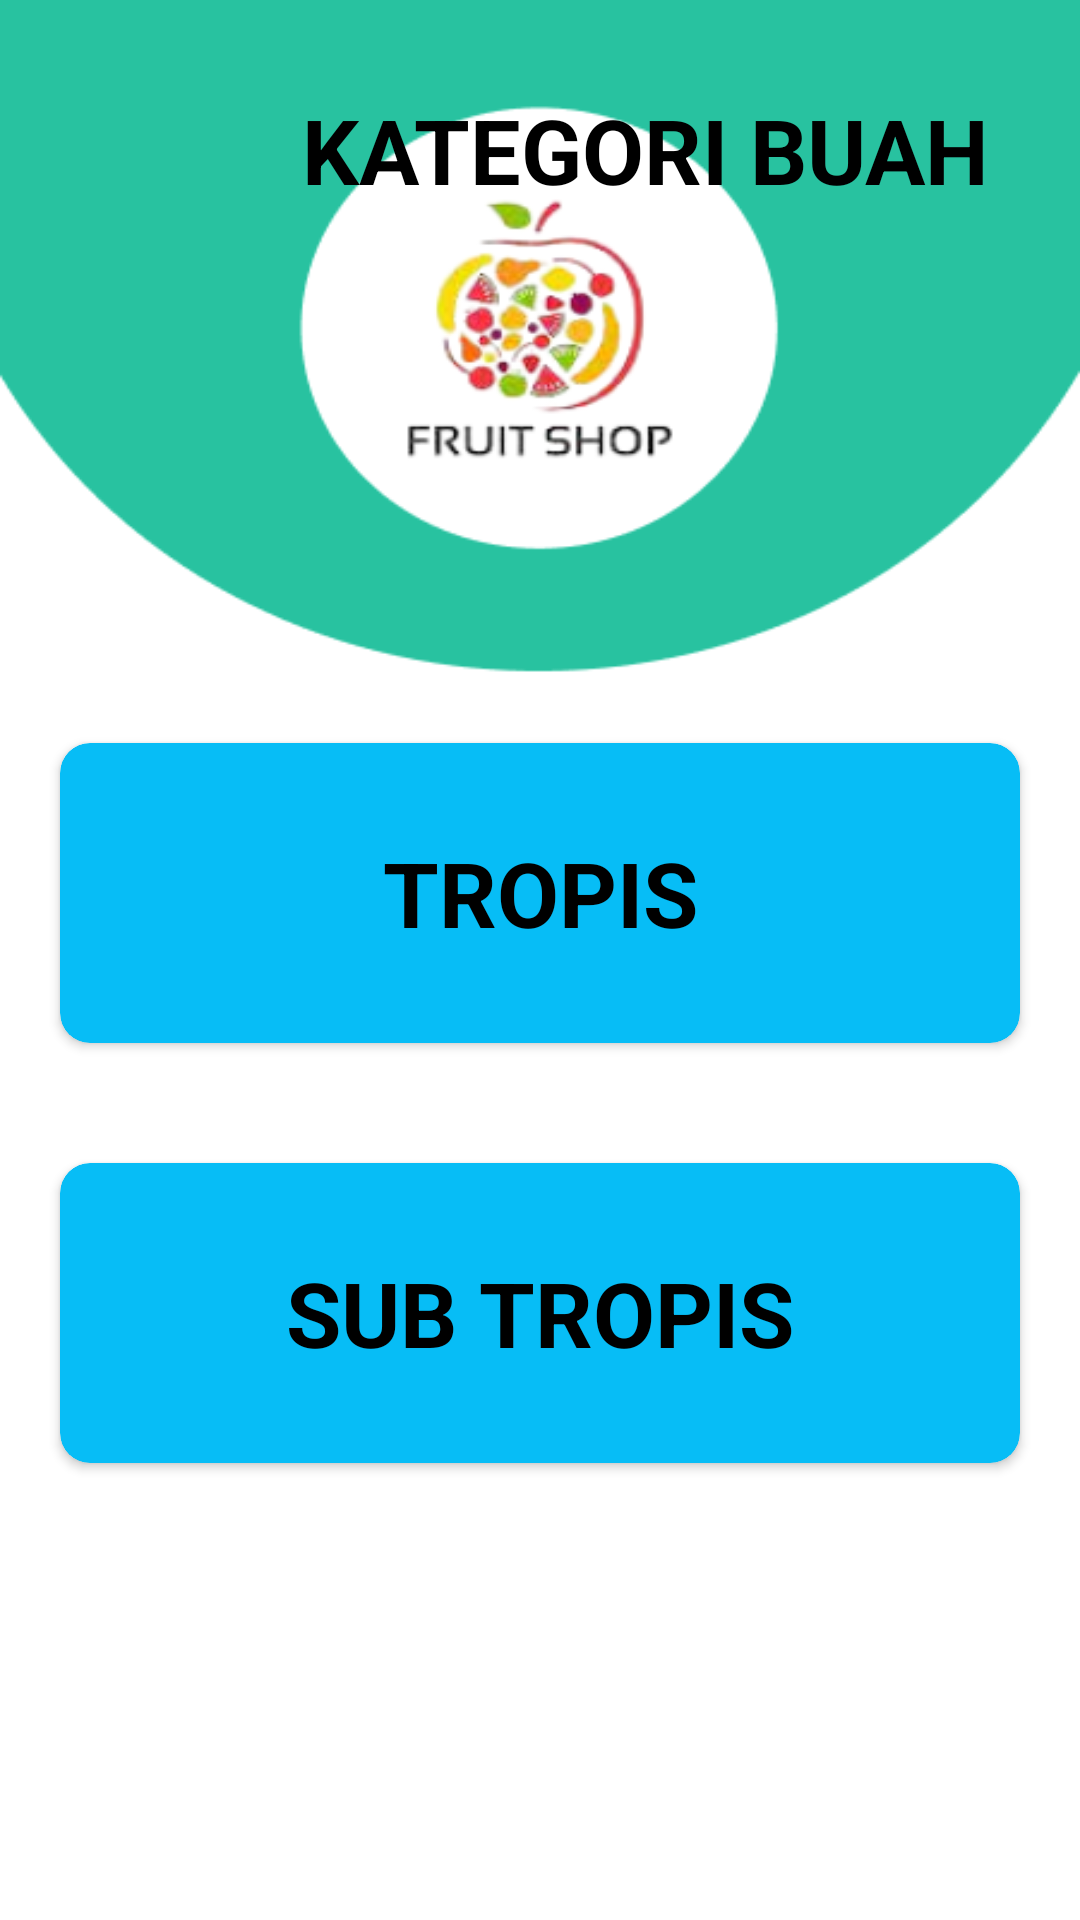

Reconstruct the res/layout file that produces this screen, plus the resources it refers to.
<!-- AndroidManifest.xml: application theme Theme.PengelolanBarangJurusanFakhri -->
<!-- res/layout/activity_kategori.xml -->
<?xml version="1.0" encoding="utf-8"?>
<androidx.constraintlayout.widget.ConstraintLayout
    xmlns:android="http://schemas.android.com/apk/res/android"
    xmlns:app="http://schemas.android.com/apk/res-auto"
    xmlns:tools="http://schemas.android.com/tools"
    android:layout_width="match_parent"
    android:layout_height="match_parent"
    tools:context=".ListKategoriActivity"
    android:background="@drawable/bg2">

    <LinearLayout
        android:id="@+id/linearLayout2"
        android:layout_width="match_parent"
        android:layout_height="wrap_content"
        android:layout_marginTop="5dp"
        android:orientation="horizontal"
        android:padding="10dp"
        app:layout_constraintTop_toTopOf="parent">

        <ImageView
            android:id="@+id/bthome"
            android:layout_width="70dp"
            android:layout_height="70dp"
            android:src="@drawable/back"/>

        <TextView
            android:layout_width="match_parent"
            android:layout_height="match_parent"
            android:gravity="center"
            android:text="KATEGORI BUAH"
            android:textAlignment="center"
            android:textColor="@color/black"
            android:textSize="30sp"
            android:textStyle="bold" />

    </LinearLayout>

    <LinearLayout
        android:layout_width="match_parent"
        android:layout_height="wrap_content"
        android:orientation="vertical"
        app:layout_constraintBottom_toBottomOf="parent"
        app:layout_constraintTop_toBottomOf="@+id/linearLayout2">

        <androidx.cardview.widget.CardView
            android:id="@+id/bttropis"
            android:layout_width="match_parent"
            android:layout_height="100dp"
            android:layout_margin="20dp"
            app:cardBackgroundColor="@color/blue"
            app:cardCornerRadius="10sp">

            <TextView
                android:layout_width="match_parent"
                android:layout_height="match_parent"
                android:gravity="center"
                android:text="TROPIS"
                android:textColor="@color/black"
                android:textSize="30sp"
                android:textStyle="bold" />

        </androidx.cardview.widget.CardView>

        <androidx.cardview.widget.CardView
            android:id="@+id/btsubtropis"
            android:layout_width="match_parent"
            android:layout_height="100dp"
            android:layout_margin="20dp"
            app:cardBackgroundColor="@color/blue"
            app:cardCornerRadius="10sp">

            <TextView
                android:layout_width="match_parent"
                android:layout_height="match_parent"
                android:gravity="center"
                android:text="SUB TROPIS"
                android:textColor="@color/black"
                android:textSize="30sp"
                android:textStyle="bold" />

        </androidx.cardview.widget.CardView>


    </LinearLayout>

</androidx.constraintlayout.widget.ConstraintLayout>
<!-- resources referenced by this layout -->
<resources>
  <color name="black">#FF000000</color>
  <color name="blue">#07BDF6</color>
  <!-- drawable bg2: png bitmap (drawable, 29814 bytes) -->
  <style name="Theme.PengelolanBarangJurusanFakhri" parent="Base.Theme.PengelolanBarangJurusanFakhri" />
  <style name="Base.Theme.PengelolanBarangJurusanFakhri" parent="Theme.Material3.DayNight.NoActionBar">
          
          
      </style>
</resources>
